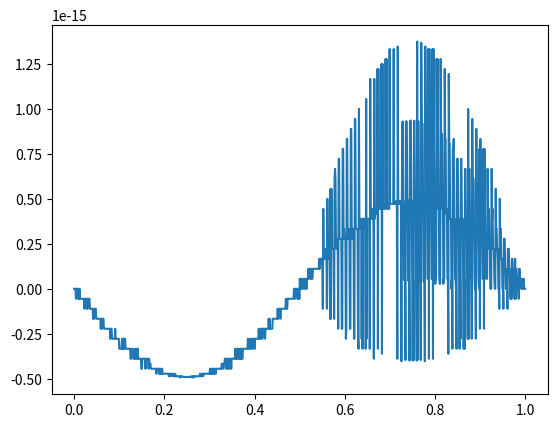

Python code for this plot:
import numpy as np
import matplotlib.pyplot as plt

# %%
x = np.linspace(0, 1, 1000)
y = np.sin(x)
A1 = 1
A2 = 1.5
L = 1
t = 2
f1 = 1
f2 = 2

y1 = 0.5*A1*(np.cos((2*np.pi*x/L)-2*np.pi*f1*t) - np.cos((2*np.pi*x/L)+2*np.pi*f1*t))

plt.figure()
plt.plot(x, y1)

